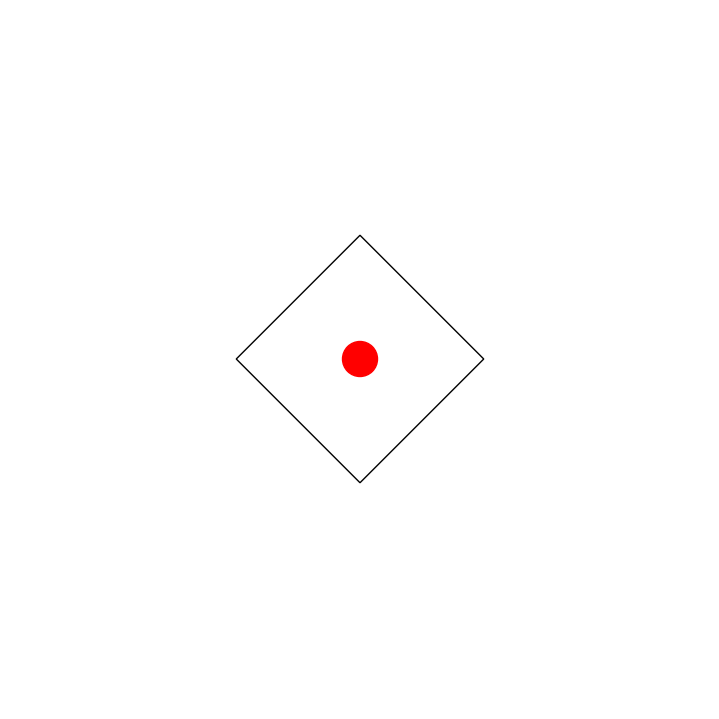

Generate this figure with matplotlib:
import matplotlib.pyplot as plt
import numpy as np
from matplotlib.animation import FuncAnimation
import matplotlib.transforms as transforms


fig = plt.figure(figsize=(7, 7))
ax = fig.add_axes([0, 0, 1, 1], frameon=False)
ax.set_xlim(-2, 2), ax.set_xticks([])
ax.set_ylim(-2, 2), ax.set_yticks([])

# add a circle to the plot
circle1 = plt.Circle((0, 0), 0.1, color='r')
ax.add_patch(circle1)
square = [[-0.5, -0.5], [-0.5, 0.5], [0.5, 0.5], [0.5, -0.5]]

trans = (transforms.Affine2D().rotate_deg(45) + ax.transData)
square = plt.Polygon(square, fill=None, transform=trans)
ax.add_patch(square)

max_loop = 100
full_circle_radius = 1

reverse = False

def update(frame):
    global reverse
    if frame % max_loop == 0:
        reverse = not reverse
    if reverse:
        frame = frame % max_loop
    else:
        frame = max_loop - frame % max_loop

    # normalized frame value (0 to 1)
    # useful to scale things linearly
    norm_frame = frame/max_loop
    
    # set the radius of the circle based on the frame value
    circle1.set_radius(full_circle_radius*norm_frame)

    # set the color of the circle based on the frame value
    circle1.set_color(plt.cm.viridis(norm_frame))

    # create the transformation matrix adding a rotation
    transform = transforms.Affine2D().rotate_deg(90*norm_frame) + ax.transData

    # set the transformation matrix to the square
    square.set_transform(transform)
    
animation = FuncAnimation(fig, update, interval=10)
plt.show()